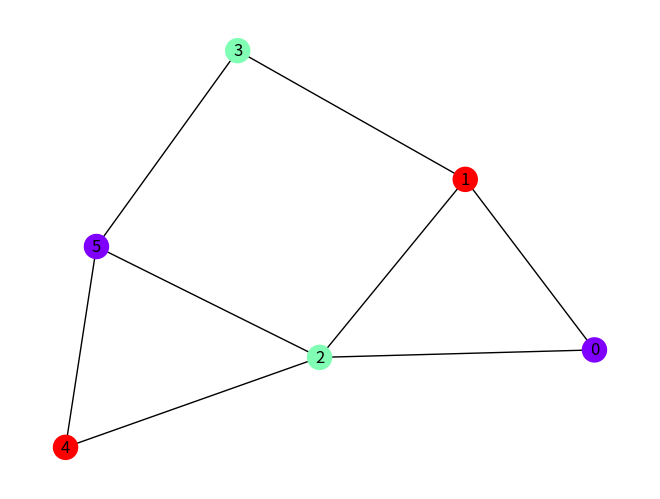
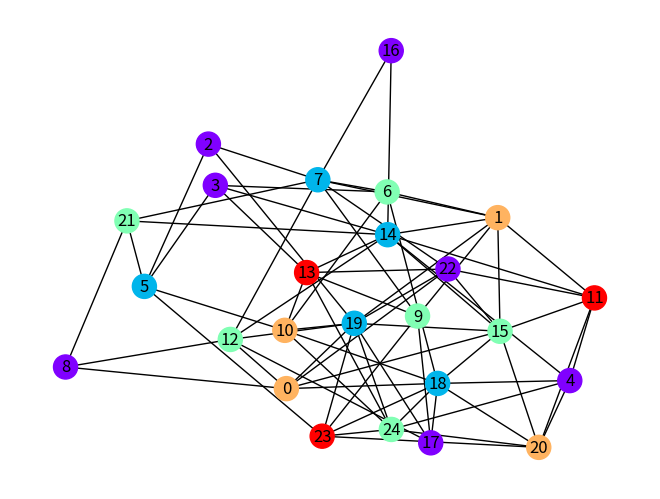

Write the Python code that produced these figures, in order. (Note: this script raises an exception after producing the figures.)
# -*- coding: utf-8 -*-
"""CS421.ipynb

Automatically generated by Colaboratory.

Original file is located at
    https://colab.research.google.com/drive/16XVFSQG1D9h8CZe5c2j80-4bGD7lr0ht
"""

import numpy as np

def almost_equal_color_sequence_from_adjacency_matrix(adj_matrix, k, n):
  # Check if the matrix is a valid adjacency matrix
  if n != len(adj_matrix[0]):
      print("Invalid adjacency matrix.")
      return

  # Initialize the color sequence
  color_sequence = [0] * n

  # Sort nodes by degree (number of connections) in descending order
  nodes_by_degree = sorted(range(n), key=lambda x: np.count_nonzero(adj_matrix[x]), reverse=True)

  # Assign colors greedily
  for node in nodes_by_degree:

    neighbors = []

    for i in range(n):
      if adj_matrix[node][i] == 1:
        neighbors.append(i)

    neighbor_colors_generator = (color_sequence[n] for n in neighbors)
    neighbor_colors = set(neighbor_colors_generator)

    available_colors = set(range(k)) - neighbor_colors

    if available_colors:
        color_sequence[node] = min(available_colors)
    else:
        print("No such a sequence exists.")
        return

  return color_sequence

def print_color_sequence(color_sequence):

  color_sequence_formatted = [0] * k

  for color in color_sequence:
    color_sequence_formatted[color] += 1

  print(color_sequence_formatted)

def display_vertices_by_color(color_sequence):
    color_groups = {}

    for i, color in enumerate(color_sequence):
        if color not in color_groups:
            color_groups[color] = []
        color_groups[color].append(i)

    for color, vertices in color_groups.items():
        print(f"Vertices with color {color}: {vertices}")

import networkx as nx
import matplotlib.pyplot as plt

def visualize_graph(adj_matrix, color_sequence):
    G = nx.Graph()

    # Add nodes to the graph
    G.add_nodes_from(range(len(adj_matrix)))

    # Add edges to the graph based on the adjacency matrix
    for i in range(len(adj_matrix)):
        for j in range(len(adj_matrix[0])):
            if adj_matrix[i][j] == 1:
                G.add_edge(i, j)

    # Create a list of colors for nodes based on the color sequence
    node_colors = [color_sequence[i] for i in range(len(color_sequence))]

    # Draw the graph
    pos = nx.spring_layout(G)  # You can use different layout algorithms
    nx.draw(G, pos, with_labels=True, node_color=node_colors, cmap=plt.cm.rainbow)
    plt.show()

def generate_random_simple_adjacency_matrix(num_nodes, edge_probability):
    # Generate a random adjacency matrix with values of 0 or 1 based on edge_probability
    rand_matrix = np.random.choice([0, 1], size=(num_nodes, num_nodes), p=[1 - edge_probability, edge_probability])

    # Ensure simplicity by removing self-loops and multiple edges
    np.fill_diagonal(rand_matrix, 0)
    rand_matrix = np.triu(rand_matrix) + np.triu(rand_matrix, 1).T

    return rand_matrix

def read_adjacency_matrix_from_file(file_path):
  with open(file_path, 'r') as file:
    k_value = int(file.readline().strip())
    matrix_size = int(file.readline().strip())

    # Initialize the adjacency matrix with zeros
    adj_matrix = [[0] * matrix_size for _ in range(matrix_size)]

    l = 0

    for line in file:
        values = list(map(int, line.strip().split()))
        adj_matrix[l] = values
        l += 1

  return (adj_matrix, k_value, matrix_size)

#=================================================================
# Test Case 1
#=================================================================

adjacency_matrix = [
    [0, 1, 1, 0, 0, 0],
    [1, 0, 1, 1, 0, 0],
    [1, 1, 0, 0, 1, 1],
    [0, 1, 0, 0, 0, 1],
    [0, 0, 1, 0, 0, 1],
    [0, 0, 0, 1, 1, 0]
]

# Set the number of colors (k)
k = 3

# Find almost equal color sequence
almost_equal_color_sequence = None

while(almost_equal_color_sequence == None):
  almost_equal_color_sequence = almost_equal_color_sequence_from_adjacency_matrix(adjacency_matrix, k, 6)

  if (almost_equal_color_sequence == None): k += 1

visualize_graph(adjacency_matrix, almost_equal_color_sequence)
print_color_sequence(almost_equal_color_sequence)
display_vertices_by_color(almost_equal_color_sequence)

#=================================================================
# End Test Case 1
#=================================================================

#=================================================================
# Test Case 2 (random nodes)
#=================================================================

# Set the number of nodes and density
num_nodes = 25
edge_density = 0.25

# Generate a random adjacency matrix
random_adj_matrix = generate_random_simple_adjacency_matrix(num_nodes, edge_density)

# Set the k value
k = 5

almost_equal_color_sequence = None

while(almost_equal_color_sequence == None):
  almost_equal_color_sequence = almost_equal_color_sequence_from_adjacency_matrix(random_adj_matrix, k, len(random_adj_matrix[0]))

  if (almost_equal_color_sequence == None): k += 1

visualize_graph(random_adj_matrix, almost_equal_color_sequence)
print_color_sequence(almost_equal_color_sequence)
display_vertices_by_color(almost_equal_color_sequence)

#=================================================================
# End Test Case 2 (random nodes)
#=================================================================

#=================================================================
# Test Case 3 (reading from a file)
#=================================================================

file_path = 'adjmatrix'

# Read the adjacency matrix from the file
adj_matrix, k, n = read_adjacency_matrix_from_file(file_path)

color_sequence_from_file = None

while (color_sequence_from_file == None):
   color_sequence_from_file = almost_equal_color_sequence_from_adjacency_matrix(adj_matrix, k, n)

   if (color_sequence_from_file == None): k += 1

visualize_graph(adj_matrix, color_sequence_from_file)
print_color_sequence(color_sequence_from_file)
display_vertices_by_color(color_sequence_from_file)

#=================================================================
# End Test Case 3 (reading from a file)
#=================================================================
